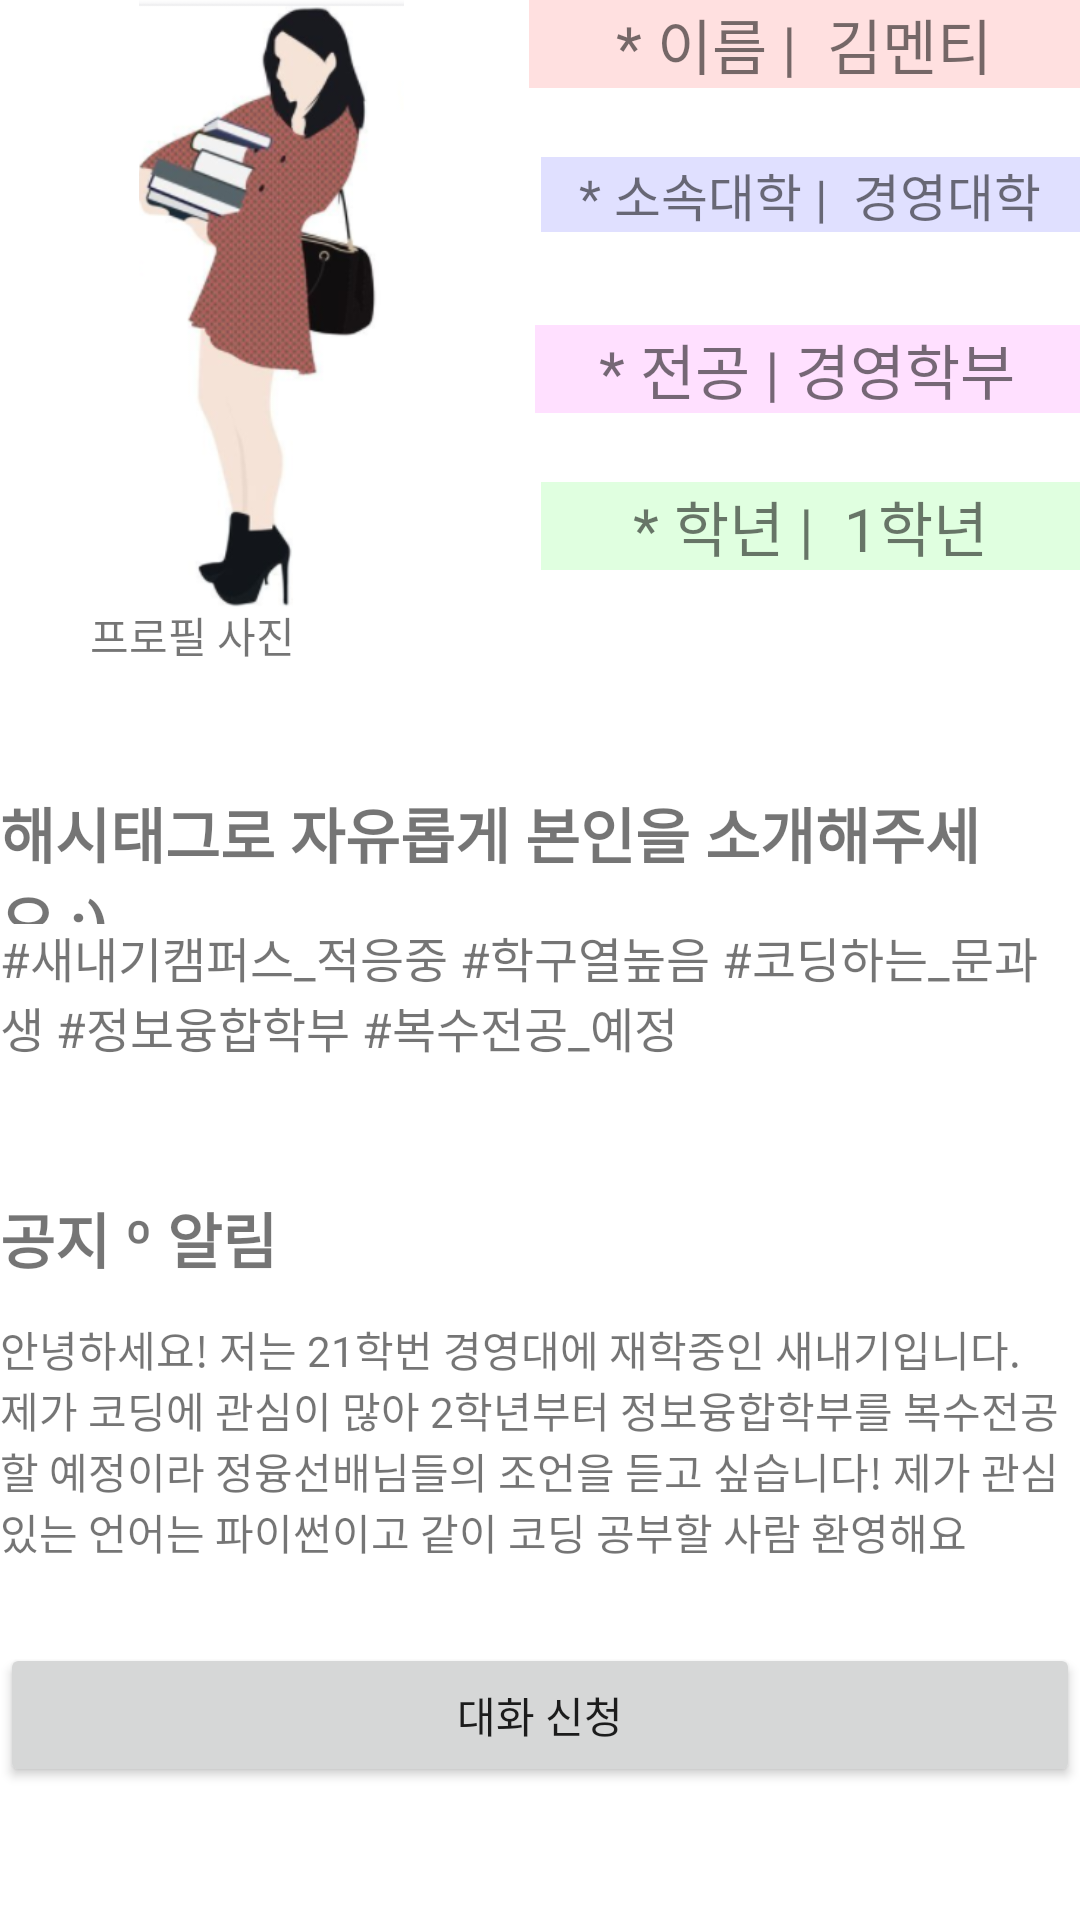

Android layout source for this screen:
<!-- AndroidManifest.xml: application theme Theme.KWIN -->
<!-- res/layout/m3.xml -->
<?xml version="1.0" encoding="utf-8"?>

<LinearLayout xmlns:android="http://schemas.android.com/apk/res/android"
    xmlns:app="http://schemas.android.com/apk/res-auto"
    xmlns:tools="http://schemas.android.com/tools"
    android:layout_width="match_parent"
    android:layout_height="match_parent"
    android:orientation="vertical"
    tools:context=".m3">


    <RelativeLayout
        android:layout_width="match_parent"
        android:layout_height="match_parent"
        android:orientation="vertical"
        tools:context=".ContactActivity">


        <ImageView
            android:id="@+id/imageView"
            android:layout_width="wrap_content"
            android:layout_height="203dp"
            app:srcCompat="@drawable/n3" />

        <TextView
            android:id="@+id/name"
            android:layout_width="match_parent"
            android:layout_height="wrap_content"
            android:layout_marginLeft="-5dp"
            android:layout_toRightOf="@+id/imageView"
            android:background="#FFE0E0"
            android:gravity="center"
            android:text="* 이름 |  김멘티"
            android:textSize="20sp" />

        <TextView
            android:id="@+id/college"
            android:layout_width="match_parent"
            android:layout_height="wrap_content"
            android:layout_below="@+id/name"
            android:layout_marginLeft="-1dp"
            android:layout_marginTop="23dp"
            android:layout_marginBottom="8dp"
            android:layout_toRightOf="@+id/imageView"
            android:background="#E0E0FF"
            android:gravity="center"
            android:text="* 소속대학 |  경영대학"
            android:textSize="17sp" />

        <TextView
            android:id="@+id/major"
            android:layout_width="283dp"
            android:layout_height="wrap_content"
            android:layout_below="@+id/college"
            android:layout_marginLeft="-3dp"
            android:layout_marginTop="23dp"
            android:layout_toRightOf="@+id/imageView"
            android:background="#FFE0FF"
            android:gravity="center"
            android:text="* 전공 | 경영학부"
            android:textSize="20sp" />

        <TextView
            android:id="@+id/grade"
            android:layout_width="281dp"
            android:layout_height="wrap_content"
            android:layout_below="@+id/major"
            android:layout_marginLeft="-1dp"
            android:layout_marginTop="23dp"
            android:layout_marginBottom="8dp"
            android:layout_toRightOf="@+id/imageView"
            android:background="#E0FFE0"
            android:gravity="center"
            android:text="* 학년 |  1학년"
            android:textSize="20sp" />

        <TextView
            android:id="@+id/hash"
            android:layout_width="388dp"
            android:layout_height="45dp"
            android:layout_below="@+id/imageView"
            android:layout_marginTop="60dp"
            android:text="해시태그로 자유롭게 본인을 소개해주세요 :)"
            android:textSize="20sp"
            android:textStyle="bold" />

        <TextView
            android:id="@+id/introduce"
            android:layout_width="match_parent"
            android:layout_height="wrap_content"
            android:layout_below="@+id/hash"
            android:layout_marginTop="-1dp"
            android:ems="10"
            android:text="#새내기캠퍼스_적응중 #학구열높음 #코딩하는_문과생 #정보융합학부 #복수전공_예정"
            android:textSize="16sp" />

        <TextView
            android:id="@+id/alar"
            android:layout_width="wrap_content"
            android:layout_height="wrap_content"
            android:layout_below="@+id/introduce"
            android:layout_marginTop="44dp"
            android:text="공지 º 알림"
            android:textSize="20sp"
            android:textStyle="bold" />

        <TextView
            android:id="@+id/notice"
            android:layout_width="wrap_content"
            android:layout_height="wrap_content"
            android:layout_below="@+id/alar"
            android:layout_marginTop="12dp"
            android:text="안녕하세요! 저는 21학번 경영대에 재학중인 새내기입니다.
            제가 코딩에 관심이 많아 2학년부터 정보융합학부를 복수전공할 예정이라 정융선배님들의 조언을 듣고 싶습니다! 제가 관심 있는 언어는 파이썬이고 같이 코딩 공부할 사람 환영해요" />

        <TextView
            android:id="@+id/profile"
            android:layout_width="wrap_content"
            android:layout_height="wrap_content"
            android:layout_below="@+id/imageView"
            android:layout_marginTop="-2dp"
            android:text="         프로필 사진" />

        <Button
            android:id="@+id/btn_noti"
            android:layout_width="match_parent"
            android:layout_height="wrap_content"
            android:layout_below="@+id/notice"
            android:layout_marginTop="27dp"
            android:text="대화 신청"
            />


    </RelativeLayout>

</LinearLayout>
<!-- resources referenced by this layout -->
<resources>
  <!-- drawable n3: png bitmap (drawable, 76777 bytes) -->
  <style name="Theme.KWIN" parent="Theme.MaterialComponents.DayNight.DarkActionBar">
          
          <item name="colorPrimary">@color/purple_500</item>
          <item name="colorPrimaryVariant">@color/purple_700</item>
          <item name="colorOnPrimary">@color/white</item>
          
          <item name="colorSecondary">@color/teal_200</item>
          <item name="colorSecondaryVariant">@color/teal_700</item>
          <item name="colorOnSecondary">@color/black</item>
          
          <item name="android:statusBarColor" tools:targetApi="l">?attr/colorPrimaryVariant</item>
          
      </style>
  <!-- not gathered from this repository: default colours our renderer supplied (Android Studio template values) -->
  <color name="purple_500">#FF6200EE</color>
  <color name="purple_700">#FF3700B3</color>
  <color name="teal_200">#FF03DAC5</color>
  <color name="teal_700">#FF018786</color>
  <color name="black">#FF000000</color>
  <color name="white">#FFFFFFFF</color>
</resources>
